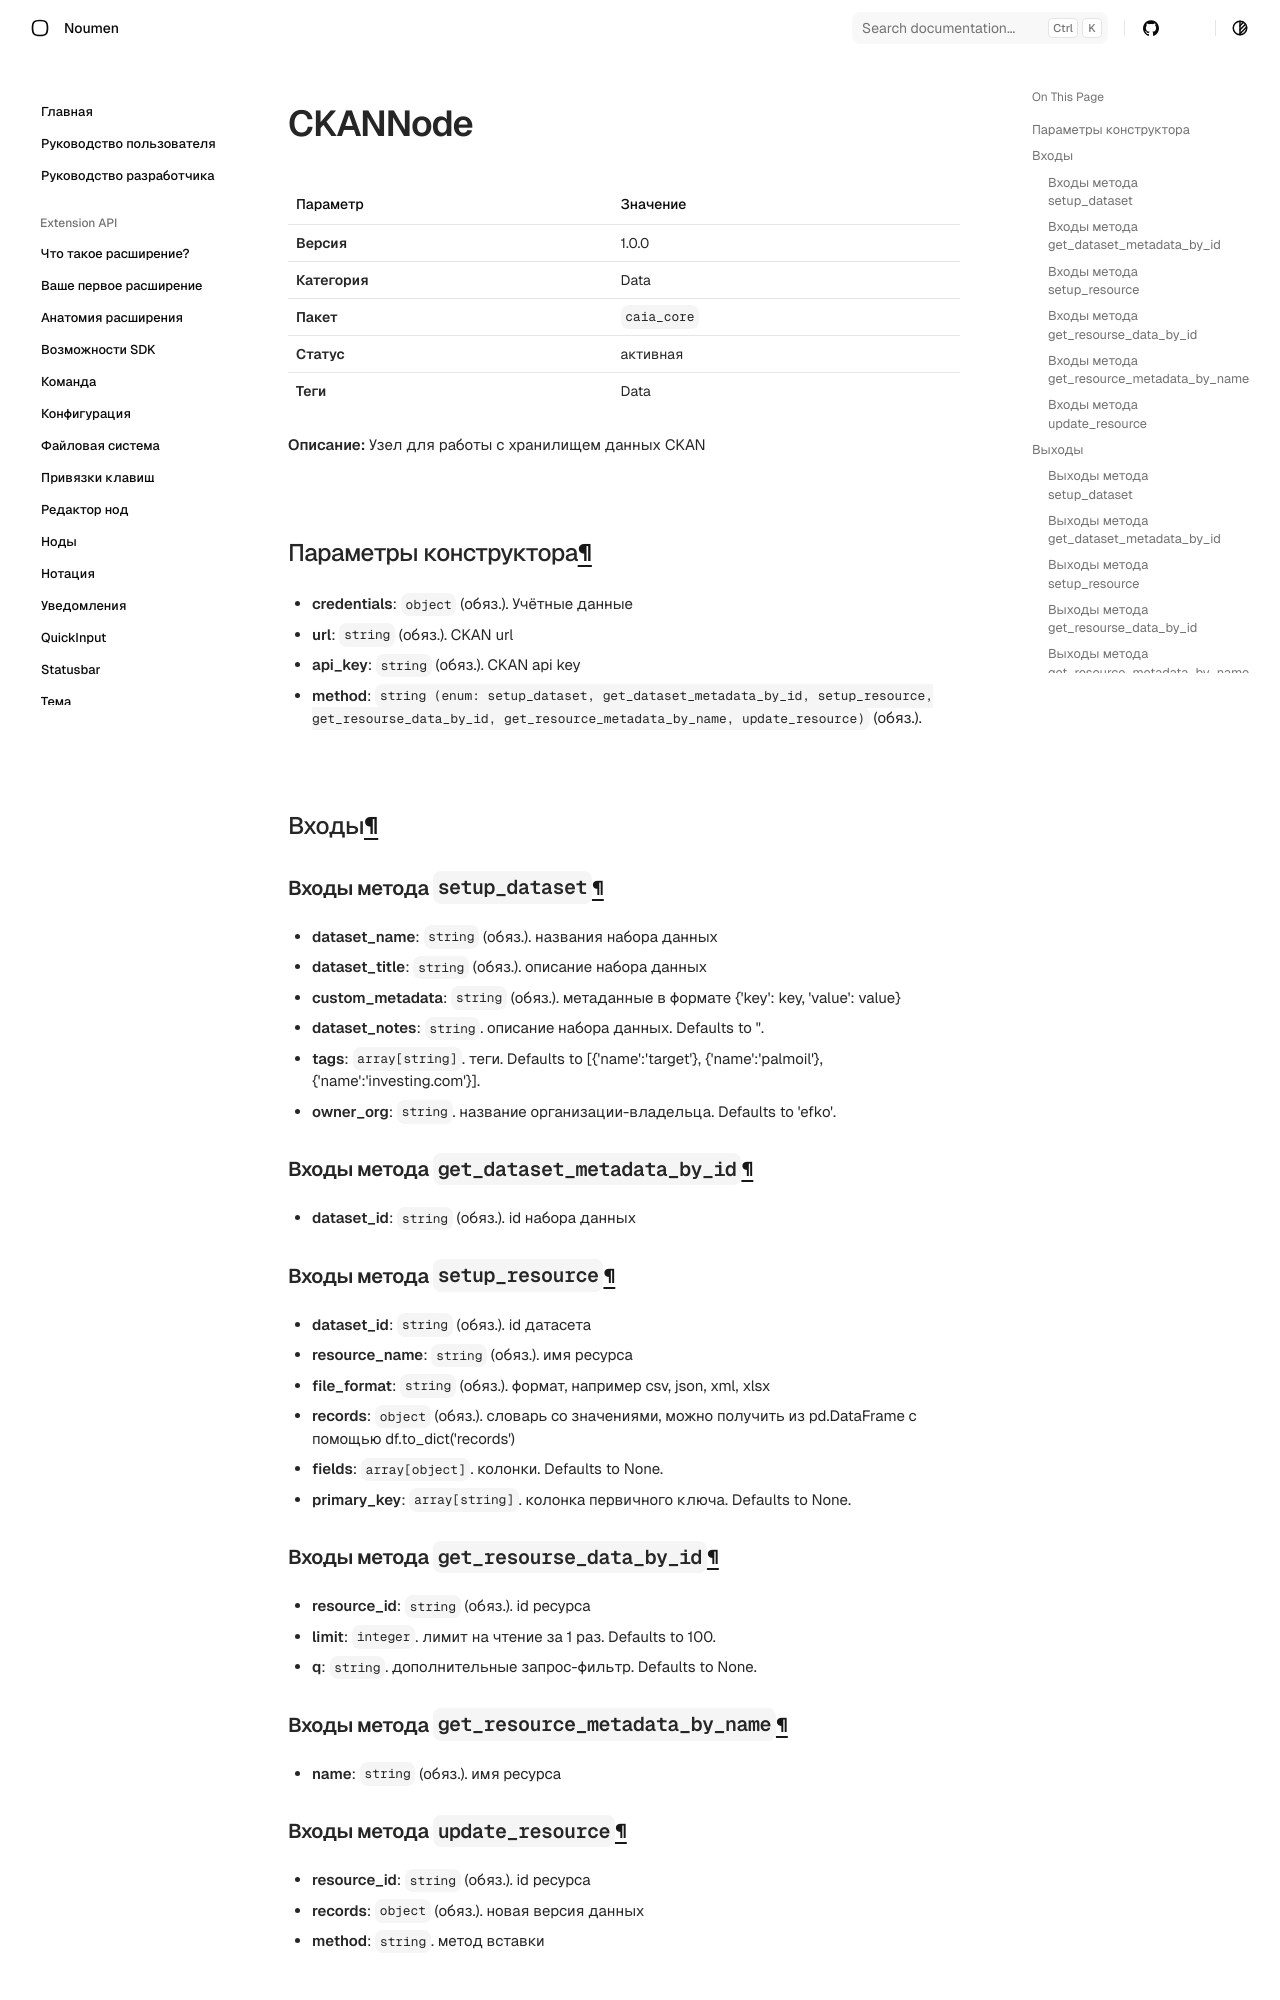

repository: noumen-caia/noumen_docs · page: nodes/CKANNode/index.html · generator: mkdocs

# CKANNode (`CKANNode`)

| Параметр | Значение |
|---|---|
| **Версия** | 1.0.0 |
| **Категория** | Data |
| **Пакет** | `caia_core` |
| **Статус** | активная |
| **Теги** | Data |

**Описание:** Узел для работы с хранилищем данных CKAN

## Параметры конструктора

- **credentials**: `object` (обяз.). Учётные данные
  - **url**: `string` (обяз.). CKAN url
  - **api_key**: `string` (обяз.). CKAN api key
- **method**: `string (enum: setup_dataset, get_dataset_metadata_by_id, setup_resource, get_resourse_data_by_id, get_resource_metadata_by_name, update_resource)` (обяз.). 
## Входы

### Входы метода `setup_dataset`

- **dataset_name**: `string` (обяз.). названия набора данных
- **dataset_title**: `string` (обяз.). описание набора данных
- **custom_metadata**: `string` (обяз.). метаданные в формате {'key': key, 'value': value}
- **dataset_notes**: `string`. описание набора данных. Defaults to ''.
- **tags**: `array[string]`. теги. Defaults to [{'name':'target'}, {'name':'palmoil'}, {'name':'investing.com'}].
- **owner_org**: `string`. название организации-владельца. Defaults to 'efko'.

### Входы метода `get_dataset_metadata_by_id`

- **dataset_id**: `string` (обяз.). id набора данных

### Входы метода `setup_resource`

- **dataset_id**: `string` (обяз.). id датасета
- **resource_name**: `string` (обяз.). имя ресурса
- **file_format**: `string` (обяз.). формат, например csv, json, xml, xlsx
- **records**: `object` (обяз.). словарь со значениями, можно получить из pd.DataFrame с помощью df.to_dict('records') 
- **fields**: `array[object]`. колонки. Defaults to None.
- **primary_key**: `array[string]`. колонка первичного ключа. Defaults to None.
